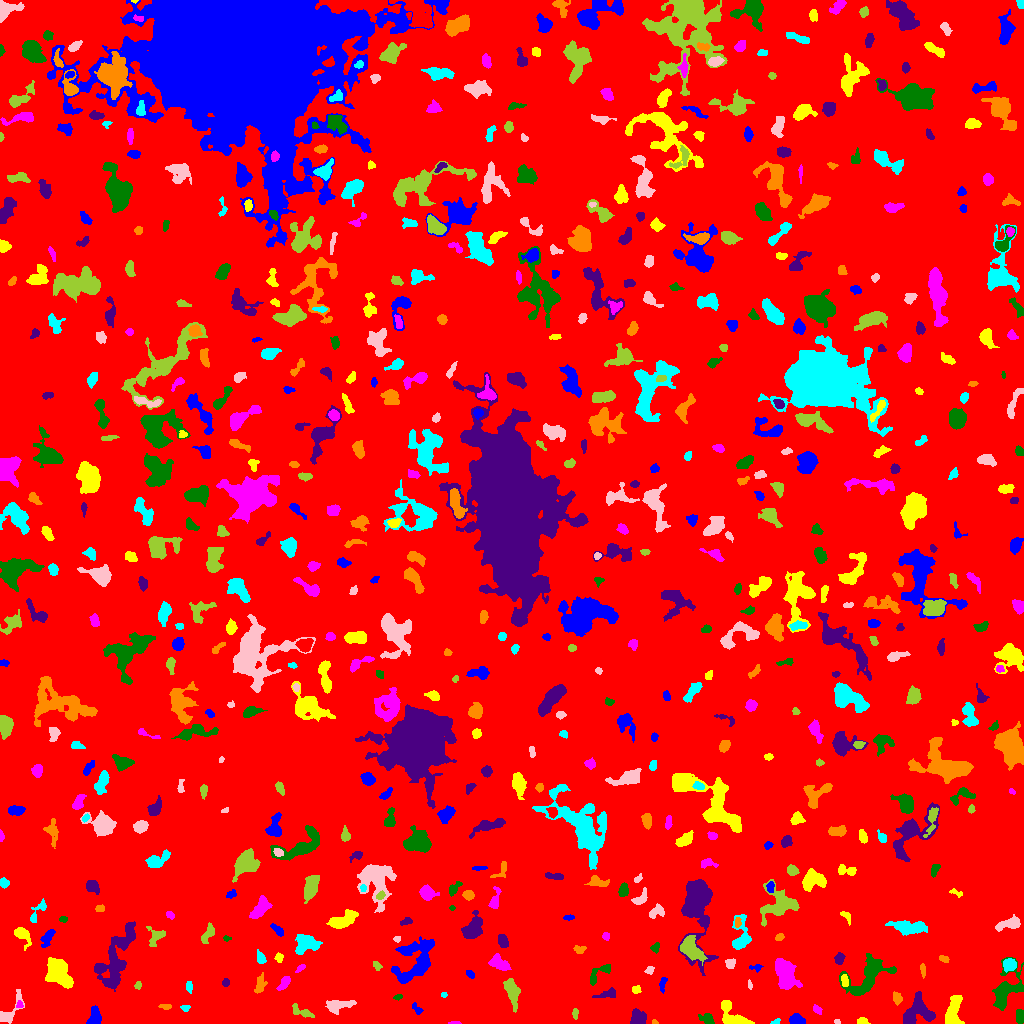

The table this chart was drawn from, first rows:
ID, X, Y, A, B, theta, total_flux, mu_max, mu_median, mu_mean, R_fwhm, R_e, R10, R90, x_start, x_end, y_start, y_end, area, greylevel
0, 508.7, 505.1, 295.5, 290.1, 0.2829, 1777503, 13.0, 2.0, 2.132, 78.96, 234.9, 88.31, 381, 0, 1023, 0, 1023, 833553, 2.132
1, 796.3, 3.509, 3.399, 2.373, -0.08529, 1179, 18.0, 7.0, 8.131, 4.514, 3.523, 1.382, 5.698, 789, 805, 0, 10, 145, 12.13
2, 861.6, 2.363, 2.089, 1.476, 0.1538, 124.0, 4.0, 2.0, 1.722, 3.432, 2.257, 0.9772, 3.478, 857, 870, 0, 6, 72, 7.722
3, 454.7, 0.4578, 3.207, 0.6061, 0.01168, 83.0, 5.0, 2.0, 2.306, 2.257, 1.693, 0.5642, 2.706, 448, 461, 0, 2, 36, 9.306
4, 707.1, 4.444, 3.379, 2.259, -0.3709, 496.0, 10.0, 3.0, 3.786, 3.656, 3.192, 1.128, 5.557, 698, 714, 0, 10, 131, 8.786
5, 637.8, 5.273, 3.739, 3.583, -1.176, 858.0, 8.0, 4.0, 4.105, 6.333, 4.514, 1.871, 6.887, 630, 646, 0, 15, 209, 9.105
6, 654.7, 0.9756, 1.434, 1.049, -0.2185, 41.0, 5.0, 1.0, 1.464, 1.128, 1.382, 0.0, 2.257, 652, 658, 0, 4, 28, 9.464
7, 775.3, 1.597, 2.856, 1.023, 0.3714, 62.0, 4.0, 1.0, 1.409, 2.326, 1.954, 0.5642, 3.192, 770, 780, 0, 5, 44, 8.409
8, 837.1, 1.659, 1.462, 1.247, -0.3927, 82.0, 5.0, 3.0, 2.645, 2.257, 1.693, 0.5642, 2.585, 834, 840, 0, 4, 31, 7.645
9, 575.5, 9.989, 2.667, 1.212, 1.539, 93.0, 4.0, 1.0, 1.525, 3.09, 2.185, 0.7979, 3.478, 572, 578, 4, 15, 61, 10.52
10, 671.8, 9.013, 1.655, 1.374, 0.6819, 75.0, 4.0, 2.0, 1.974, 2.821, 1.871, 0.5642, 2.985, 669, 675, 6, 12, 38, 8.974
11, 94.36, 6.513, 4.686, 2.772, 1.448, 816.0, 9.0, 4.0, 4.185, 5.528, 4.478, 1.693, 6.676, 86, 101, 0, 18, 195, 9.185
12, 733.9, 5.302, 8.356, 4.4, -0.6134, 2195, 17.0, 5.0, 6.08, 5.67, 5.078, 1.954, 8.612, 721, 754, 0, 23, 361, 11.08
13, 817.1, 13.79, 2.469, 1.643, -0.674, 179.0, 6.0, 2.0, 2.521, 3.038, 2.459, 0.7979, 4.029, 813, 822, 9, 19, 71, 7.521
14, 1020, 7.064, 3.397, 1.967, -1.523, 578.0, 11.0, 5.0, 5.115, 4.222, 3.338, 1.262, 5.046, 1016, 1023, 0, 14, 113, 10.12
15, 916.9, 11.32, 8.36, 6.271, 0.729, 2678, 15.0, 5.0, 5.091, 5.917, 6.933, 2.523, 10.87, 903, 935, 0, 32, 526, 10.09
16, 165.4, 16.66, 2.929, 1.214, -0.025, 150.0, 6.0, 2.0, 2.344, 3.09, 2.394, 0.7979, 3.656, 158, 171, 14, 19, 64, 9.344
17, 185.4, 15.93, 2.076, 1.544, 0.03603, 118.0, 5.0, 2.0, 2.107, 2.394, 2.111, 0.7979, 3.568, 180, 190, 12, 18, 56, 9.107
18, 337, 18.5, 6.984, 2.78, 0.1088, 881.0, 10.0, 3.0, 3.337, 4.951, 4.652, 1.693, 7.548, 325, 356, 9, 23, 264, 8.337
19, 300.6, 12.12, 6.554, 2.197, -0.4178, 497.0, 8.0, 3.0, 3.126, 4.26, 3.827, 1.382, 6.129, 292, 314, 6, 20, 159, 9.126
20, 847.6, 12.98, 3.328, 2.143, -0.727, 331.0, 6.0, 2.0, 2.691, 4.146, 3.29, 1.262, 5.323, 840, 853, 6, 19, 123, 7.691
21, 416.9, 14.43, 3.526, 1.733, -0.8579, 238.0, 5.0, 3.0, 3.013, 3.909, 2.877, 1.128, 4.406, 412, 423, 9, 21, 79, 7.013
22, 952.8, 8.485, 7.563, 3.318, 1.433, 1676, 16.0, 3.0, 4.518, 4.72, 4.951, 1.871, 8.795, 945, 964, 0, 28, 371, 9.518
23, 19.46, 17.89, 1.817, 1.459, 1.506, 87.0, 5.0, 1.5, 1.812, 1.954, 1.784, 0.5642, 3.09, 16, 23, 16, 23, 48, 10.81
24, 398.1, 26.48, 2.189, 1.186, 0.2584, 145.0, 7.0, 3.0, 3.085, 2.326, 2.034, 0.7979, 3.241, 393, 402, 23, 29, 47, 8.085
25, 607.7, 29.57, 5.335, 1.952, 0.2499, 326.0, 5.0, 2.0, 2.264, 4.184, 3.568, 1.382, 5.863, 592, 615, 26, 36, 144, 7.264
26, 897, 24.9, 3.037, 1.982, -1.374, 247.0, 6.0, 2.0, 2.422, 3.7, 3.038, 1.128, 4.82, 893, 902, 18, 32, 102, 8.422
27, 443.9, 28.53, 1.39, 1.225, 0.1205, 62.0, 5.0, 1.5, 1.824, 1.693, 1.596, 0.5642, 2.706, 441, 447, 26, 31, 34, 7.824
28, 8.125, 10.15, 9.302, 3.455, 0.9094, 734.0, 8.0, 2.0, 2.924, 5.293, 4.297, 1.693, 7.313, 0, 24, 0, 34, 251, 7.924
29, 137.6, 38.1, 1.878, 1.569, 1.025, 108.0, 5.0, 2.0, 2.077, 2.034, 2.111, 0.7979, 3.523, 134, 141, 34, 42, 52, 7.077
30, 479.4, 33.2, 1.994, 1.773, 0.7987, 164.0, 7.0, 2.0, 2.485, 2.459, 2.257, 0.7979, 3.656, 475, 483, 29, 38, 66, 8.485
31, 662.7, 39.96, 3.908, 1.442, 1.365, 142.0, 4.0, 2.0, 1.614, 3.827, 2.764, 0.9772, 4.37, 659, 667, 30, 46, 88, 7.614
32, 636.3, 33.77, 2.226, 1.812, 0.2338, 152.0, 5.0, 2.0, 2.235, 3.038, 2.459, 0.9772, 3.785, 632, 641, 30, 38, 68, 8.235
33, 284.3, 40.91, 3.733, 1.976, 0.9929, 422.0, 8.0, 3.0, 3.297, 4.068, 3.29, 1.262, 5.412, 276, 290, 33, 47, 128, 8.297
34, 867.4, 46.65, 13.34, 7.084, 0.7035, 4897, 14.0, 6.0, 6.343, 10.12, 8.777, 3.478, 13.89, 839, 896, 28, 70, 772, 9.343
35, 225.9, 40.82, 1.916, 1.716, -1.336, 136.0, 5.0, 2.0, 2.345, 2.821, 2.257, 0.7979, 3.7, 222, 229, 37, 45, 58, 7.345
36, 260.1, 38.49, 5.154, 2.322, 1.329, 248.0, 3.0, 1.0, 1.6, 4.583, 3.785, 1.596, 6.283, 254, 267, 30, 51, 155, 6.6
37, 189.1, 36.7, 2.666, 1.372, -1.564, 145.0, 5.0, 2.0, 2.014, 2.985, 2.394, 0.7979, 3.742, 186, 192, 30, 42, 72, 9.014
38, 749.8, 38.32, 2.519, 0.9792, -1.417, 166.0, 8.0, 4.0, 4.15, 2.585, 1.954, 0.7979, 3.09, 748, 752, 34, 44, 40, 8.15
39, 511.9, 32.65, 6.505, 2.736, -1.308, 1230, 11.0, 3.0, 3.93, 5.232, 5.015, 1.871, 8.253, 503, 520, 11, 45, 313, 8.93
40, 1022, 48.71, 3.842, 0.7695, 1.535, 175.0, 10.0, 3.0, 3.5, 2.394, 1.954, 0.5642, 3.141, 1020, 1023, 39, 58, 50, 13.5
41, 470, 49.5, 2.344, 1.623, -0.8729, 162.0, 5.0, 3.0, 2.571, 3.192, 2.459, 0.9772, 3.827, 466, 474, 45, 53, 63, 7.571
42, 844.7, 41.89, 2.856, 1.424, -1.455, 192.0, 6.0, 2.0, 2.233, 3.523, 2.523, 0.9772, 3.909, 841, 848, 37, 49, 86, 12.23
43, 785.9, 48.87, 8.649, 4.655, -1.203, 2919, 12.0, 5.0, 5.278, 8.903, 7.485, 2.985, 11.53, 775, 802, 34, 65, 553, 9.278
44, 1005, 32.13, 11.61, 5.669, 1.081, 2021, 10.0, 3.0, 3.38, 7.291, 6.91, 2.764, 11.49, 992, 1023, 13, 66, 598, 8.38
45, 115.8, 63.92, 18.94, 6.422, 1.192, 3553, 8.0, 3.0, 3.333, 12.58, 10.03, 3.949, 15.55, 94, 135, 32, 102, 1066, 8.333
46, 923, 52.76, 3.6, 1.159, -1.456, 168.0, 4.0, 2.0, 2.435, 3.989, 2.585, 1.128, 3.949, 920, 925, 45, 60, 69, 7.435
47, 1009, 58.63, 3.002, 2.802, 0.2381, 974.0, 15.0, 6.0, 6.165, 4.222, 3.7, 1.493, 5.836, 1003, 1016, 51, 65, 158, 13.16
48, 649.7, 53.55, 2.158, 1.823, 0.6008, 149.0, 5.0, 2.0, 2.328, 2.932, 2.459, 0.7979, 3.868, 644, 654, 49, 57, 64, 7.328
49, 377.1, 57.44, 2.559, 1.8, -0.9492, 202.0, 6.0, 3.0, 3.015, 3.338, 2.585, 0.9772, 4.184, 373, 382, 53, 62, 67, 7.015
50, 982, 53.38, 7.16, 3.437, -0.3841, 1345, 9.0, 4.0, 4.325, 6.933, 5.47, 2.257, 8.311, 969, 996, 44, 63, 311, 11.32
51, 756.1, 55.75, 3.192, 1.743, -0.03305, 163.0, 5.0, 2.0, 2.362, 2.932, 2.585, 0.9772, 3.989, 749, 763, 51, 59, 69, 7.362
52, 59.67, 48.71, 7.394, 4.822, -0.8992, 2853, 13.0, 4.0, 4.91, 7.442, 7.001, 2.706, 11.28, 45, 73, 35, 66, 581, 9.91
53, 300.4, 55.26, 2.945, 1.346, 0.6592, 209.0, 7.0, 3.0, 3.542, 2.877, 2.523, 0.9772, 3.868, 295, 305, 51, 59, 59, 7.542
54, 601.2, 51.85, 7.853, 2.848, 0.6381, 579.0, 10.0, 2.5, 3.016, 3.385, 3.909, 1.382, 6.676, 590, 610, 38, 59, 192, 8.016
55, 839.3, 64.94, 2.639, 2.161, 1.134, 370.0, 9.0, 3.0, 3.592, 3.241, 2.985, 1.128, 4.787, 834, 845, 59, 71, 103, 8.592
56, 944.2, 64.44, 2.111, 1.319, -0.2811, 121.0, 6.0, 2.0, 1.862, 2.523, 2.034, 0.7979, 3.385, 939, 949, 61, 68, 65, 7.862
57, 260.7, 65.36, 3.13, 1.808, -1.215, 218.0, 6.0, 2.0, 2.158, 3.29, 2.821, 0.9772, 4.787, 257, 266, 60, 74, 101, 8.158
58, 730.3, 60.17, 2.526, 2.351, 1.044, 393.0, 8.0, 4.0, 4.226, 4.406, 3.141, 1.262, 4.754, 725, 735, 55, 65, 93, 10.23
59, 691.1, 74.17, 6.903, 3.795, -0.8009, 2213, 15.0, 5.0, 5.588, 5.781, 5.89, 2.185, 9.558, 680, 707, 58, 88, 396, 12.59
... 634 more rows
